Photos from the image-classification dataset "dataset" in the GitHub repository Bamchon17/Chiikawa_Classification. Its 4 classes are: Chiikawa, group, Hachiware, Usagi.

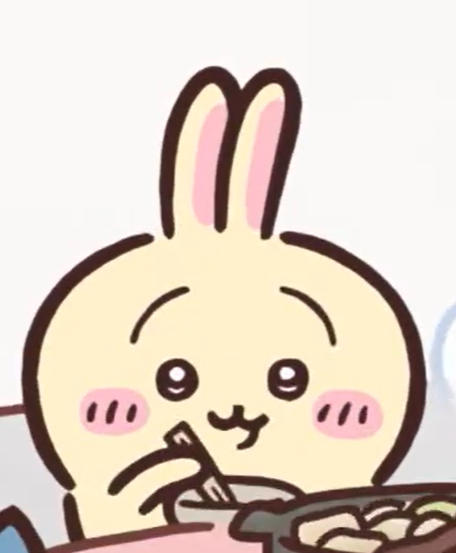
Label: Usagi

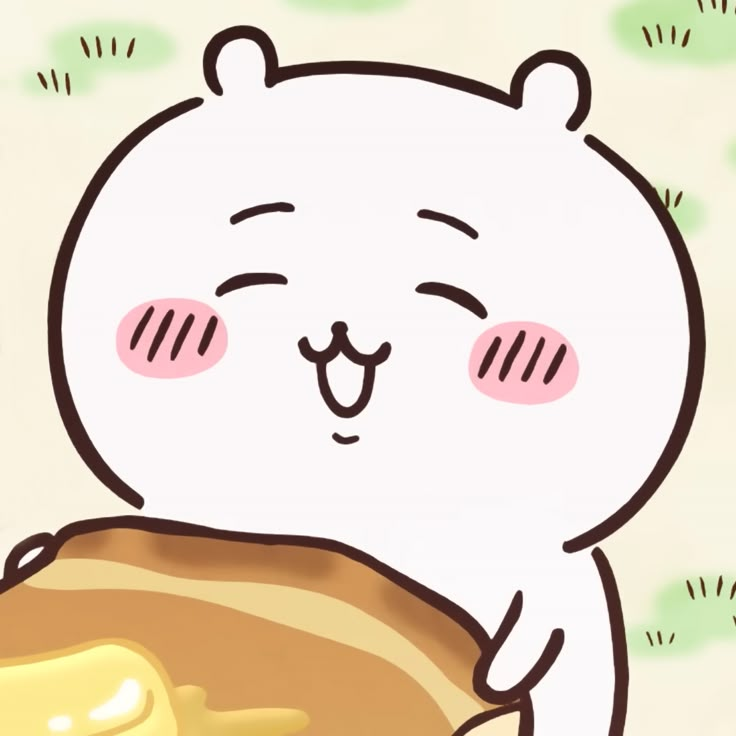
Label: Chiikawa

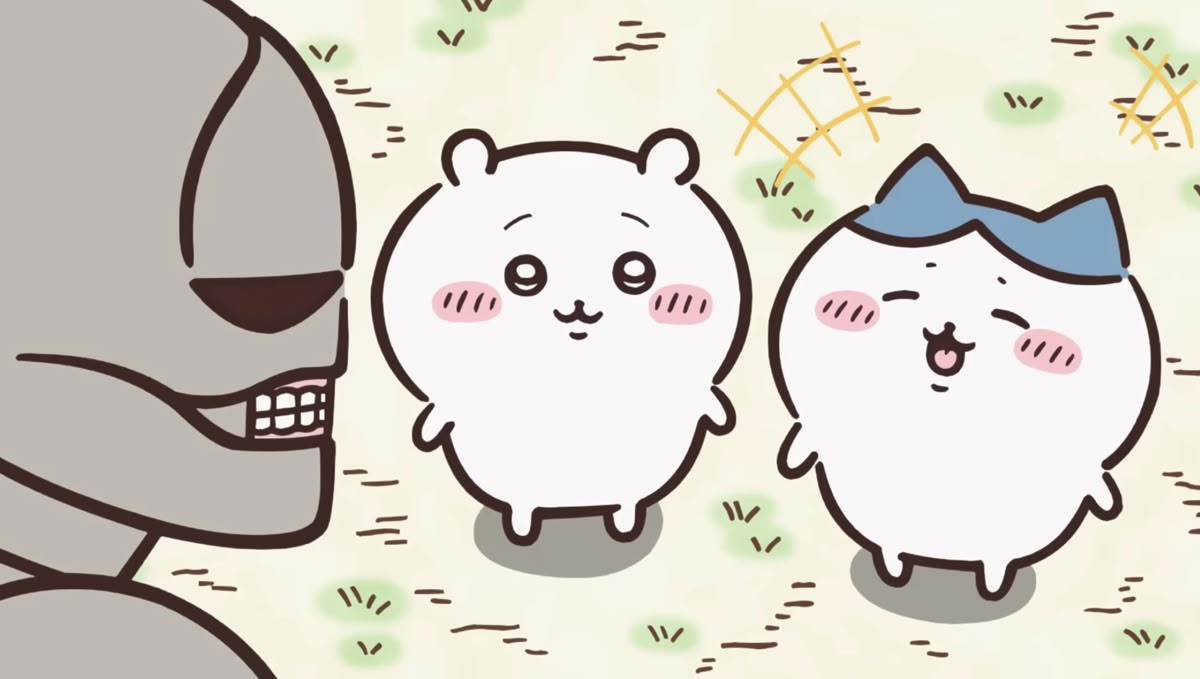
Label: group

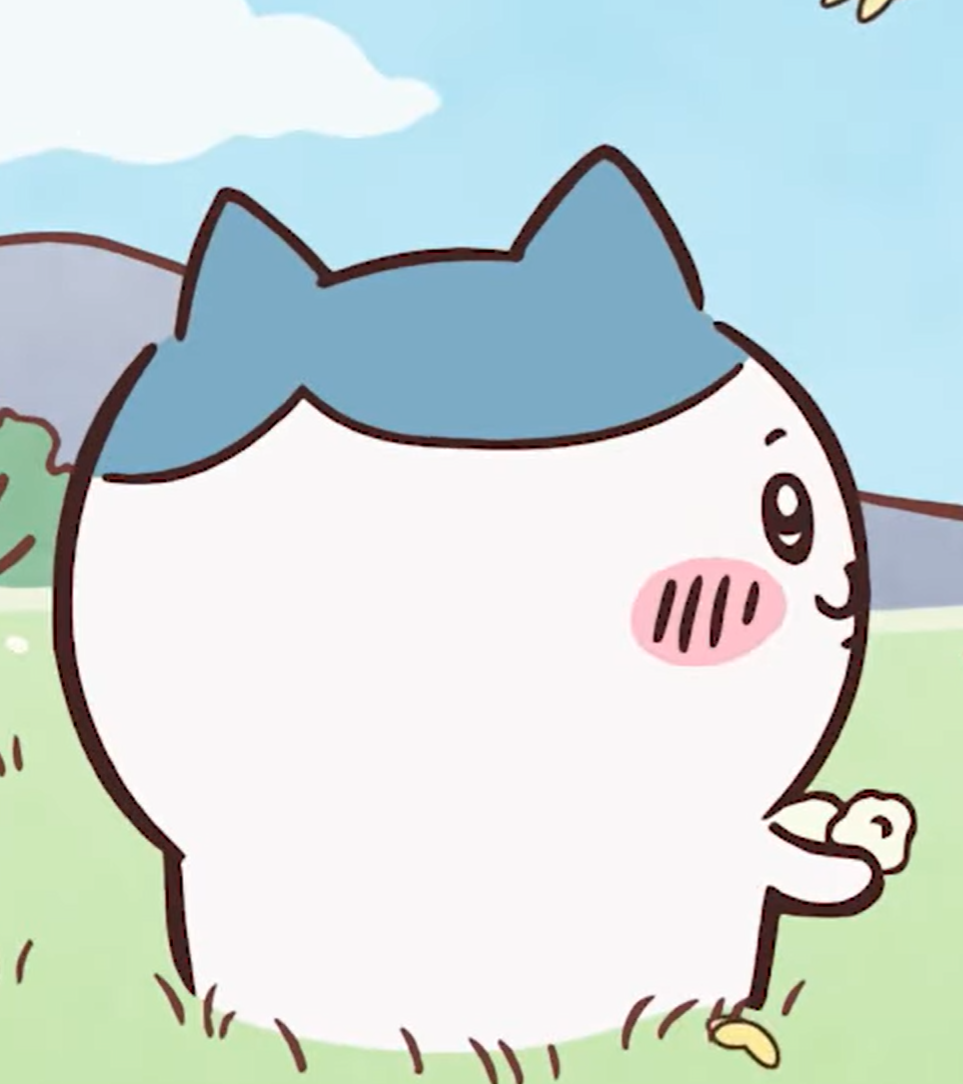
Label: Hachiware

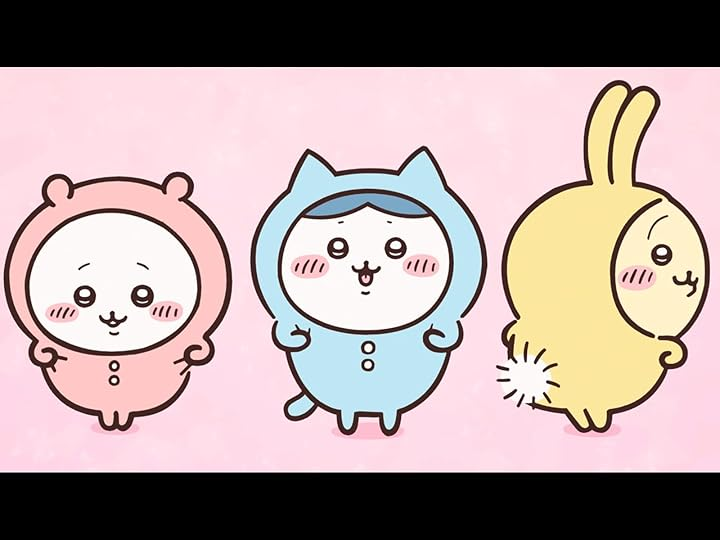
Label: group

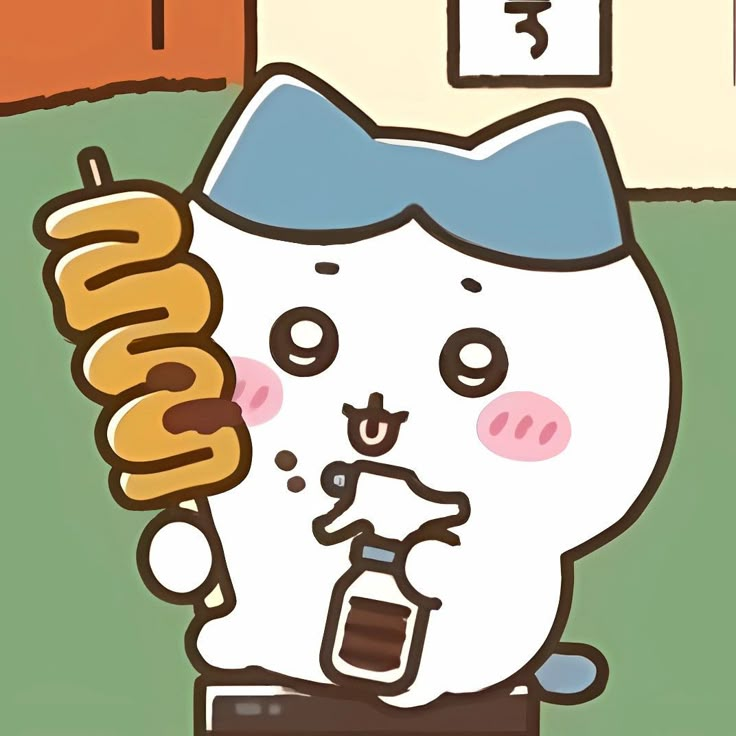
Label: Hachiware
